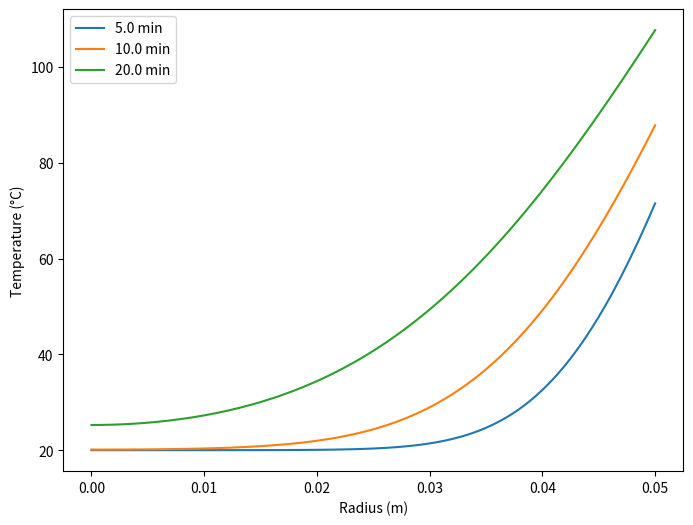
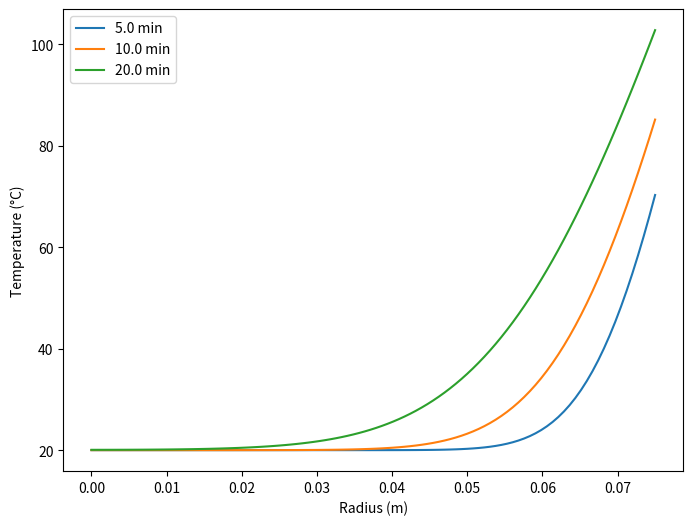
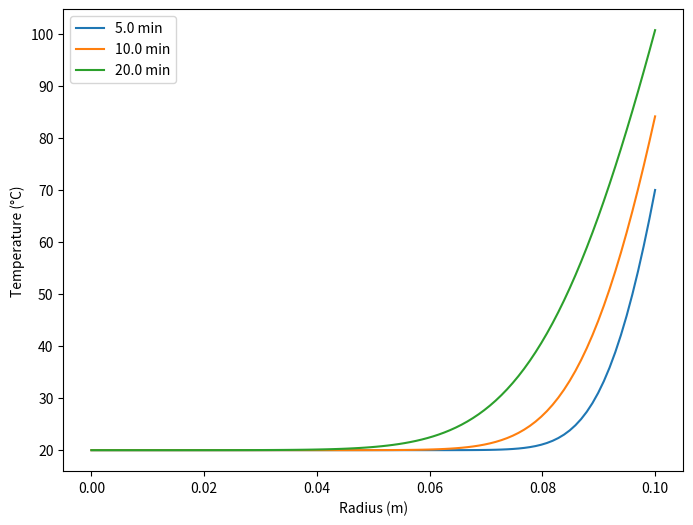

Here is the Python script that generated these plots, in order:
import numpy as np
import matplotlib.pyplot as plt

# 材料参数
k = 0.5    # 热导率 (W/m·K)
rho = 980  # 密度 (kg/m³)
c = 3500   # 比热容 (J/kg·K)
alpha = k / (rho * c)  # 热扩散率


R_list = [0.05, 0.075, 0.1]  # 鸡块半径 (m)
Nr = 100     # 空间网格数
dt = 0.1    # 时间步长 (秒)
total_time = 1200  # 总模拟时间 (秒)

# 环境参数
T_env = 180  # 环境温度 (°C)
h = 25       # 对流换热系数 (W/m²·K)



def solve_heat_equation(R):
    dr = R / (Nr - 1)
    r = np.linspace(0, R, Nr)
    T = np.ones(Nr) * 20 
    snapshots = {}
    
    for step in range(int(total_time/dt) + 1):
        t = step * dt  
        T_new = T.copy()
        for i in range(1, Nr-1):
            term1 = (T[i+1] - 2*T[i] + T[i-1]) / dr**2
            term2 = (T[i+1] - T[i-1]) / (2*dr * r[i]) if r[i] != 0 else 0
            T_new[i] = T[i] + alpha * dt * (term1 + 2*term2)
        
        T_new[0] = T_new[1]  
        T_new[-1] = (h * T_env * dr + k * T_new[-2]) / (h * dr + k)
        T = T_new
        if t in [300, 600, 1200]:
            snapshots[t] = T.copy()

    return r, snapshots

for idx, R in enumerate(R_list):
    r, snapshots = solve_heat_equation(R)
    
    plt.figure(figsize=(8, 6))
    for time, data in snapshots.items():
        plt.plot(r, data, label=f'{time//60} min')
    
    plt.title(f'')
    plt.xlabel('Radius (m)')
    plt.grid(False)
    plt.ylabel('Temperature (°C)')
    plt.legend()
    plt.savefig(f'./heat_distribution{idx+1}.png')  
    plt.close()
